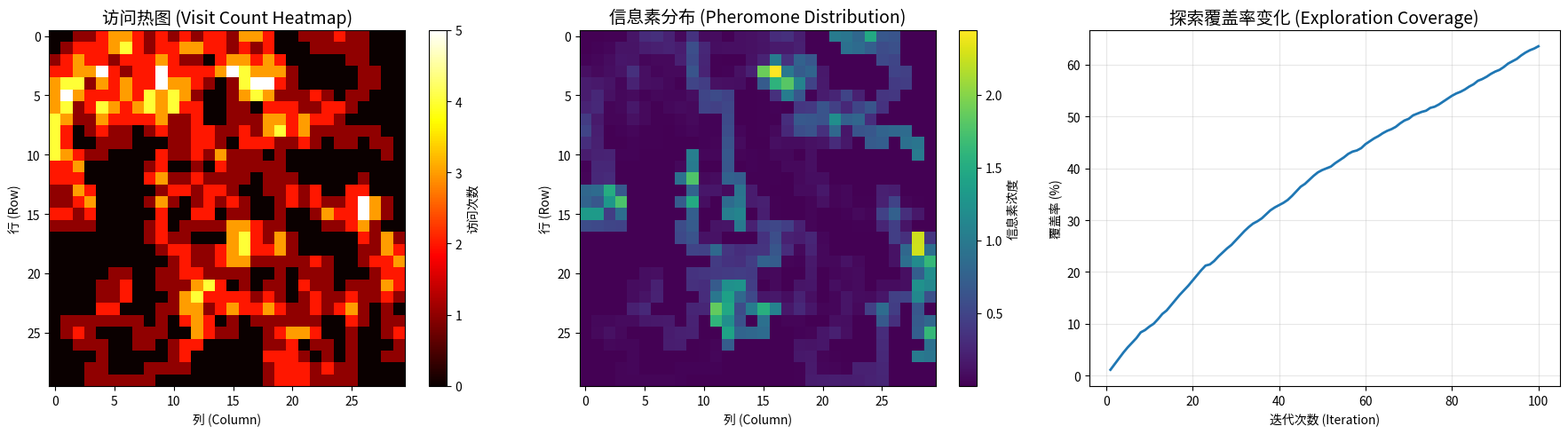

Python code for this plot:
import numpy as np
import random
import matplotlib.pyplot as plt


class iAA_Algorithm:
    """
    反向蚁群算法 (Inverted Ant Algorithm)
    信息素具有排斥性，鼓励蚂蚁探索未探索区域
    """

    def __init__(self, num_ants, num_iterations, alpha=1.0, evaporation_rate=0.1,
                 initial_pheromone=1.0, grid_size=(50, 50)):
        """
        初始化 iAA 算法

        Args:
            num_ants: 蚂蚁数量
            num_iterations: 迭代次数
            alpha: 信息素影响因子（α）
            evaporation_rate: 信息素挥发率
            initial_pheromone: 初始信息素浓度
            grid_size: 网格大小 (rows, cols)
        """
        self.num_ants = num_ants
        self.num_iterations = num_iterations
        self.alpha = alpha
        self.evaporation_rate = evaporation_rate
        self.initial_pheromone = initial_pheromone
        self.grid_size = grid_size

        # 初始化信息素矩阵（c 代表常数，n_i(t) 代表位置 i 的信息素）
        self.pheromone = np.full(grid_size, initial_pheromone, dtype=float)

        # 记录探索历史
        self.exploration_history = []

        # 统计每个位置被访问的次数
        self.visit_count = np.zeros(grid_size, dtype=int)

    def calculate_probabilities(self, current_pos, neighbor_positions, c=1.0):
        """
        根据 iAA 的概率密度函数计算移动概率

        公式: P_i(t+1) = (c + n_i(t))^(-α) / Σ_j (c + n_j(t))^(-α)

        Args:
            current_pos: 当前位置 (row, col)
            neighbor_positions: 邻居位置列表 [(row1, col1), (row2, col2), ...]
            c: 常数项，防止分母为零

        Returns:
            probabilities: 每个邻居位置的选择概率
        """
        probabilities = []

        for pos in neighbor_positions:
            row, col = pos
            # 计算 (c + n_i(t))^(-α)
            pheromone_value = c + self.pheromone[row, col]
            prob_numerator = np.power(pheromone_value, -self.alpha)
            probabilities.append(prob_numerator)

        # 归一化概率
        total = sum(probabilities)
        if total > 0:
            probabilities = [p / total for p in probabilities]
        else:
            # 如果所有概率为0，均匀分布
            probabilities = [1.0 / len(neighbor_positions)] * len(neighbor_positions)

        return probabilities

    def get_neighbors(self, pos):
        """
        获取当前位置的有效邻居位置（上下左右四个方向）

        Args:
            pos: 当前位置 (row, col)

        Returns:
            neighbors: 有效邻居位置列表
        """
        row, col = pos
        neighbors = []

        # 四个方向：上、下、左、右
        directions = [(-1, 0), (1, 0), (0, -1), (0, 1)]

        for dr, dc in directions:
            new_row, new_col = row + dr, col + dc
            # 检查边界
            if 0 <= new_row < self.grid_size[0] and 0 <= new_col < self.grid_size[1]:
                neighbors.append((new_row, new_col))

        return neighbors

    def move_ant(self, current_pos):
        """
        根据 iAA 概率密度函数移动蚂蚁

        Args:
            current_pos: 当前位置

        Returns:
            next_pos: 下一个位置
        """
        neighbors = self.get_neighbors(current_pos)

        if not neighbors:
            return current_pos

        # 计算每个邻居的选择概率
        probabilities = self.calculate_probabilities(current_pos, neighbors)

        # 根据概率选择下一个位置
        next_pos = random.choices(neighbors, weights=probabilities, k=1)[0]

        return next_pos

    def update_pheromone(self, visited_positions, deposit_amount=1.0):
        """
        更新信息素

        Args:
            visited_positions: 本次迭代中访问过的位置列表
            deposit_amount: 每次访问增加的信息素量
        """
        # 信息素挥发
        self.pheromone *= (1 - self.evaporation_rate)

        # 在访问过的位置增加信息素（使其更具排斥性）
        for pos in visited_positions:
            row, col = pos
            self.pheromone[row, col] += deposit_amount

    def run(self, start_positions=None):
        """
        运行 iAA 算法

        Args:
            start_positions: 蚂蚁初始位置列表，如果为 None 则随机初始化

        Returns:
            exploration_coverage: 探索覆盖率
        """
        # 初始化蚂蚁位置
        if start_positions is None:
            ant_positions = []
            for _ in range(self.num_ants):
                row = random.randint(0, self.grid_size[0] - 1)
                col = random.randint(0, self.grid_size[1] - 1)
                ant_positions.append((row, col))
        else:
            ant_positions = start_positions

        # 主循环
        for iteration in range(self.num_iterations):
            visited_positions = []

            # 移动每只蚂蚁
            for i in range(self.num_ants):
                current_pos = ant_positions[i]
                next_pos = self.move_ant(current_pos)

                # 更新蚂蚁位置
                ant_positions[i] = next_pos
                visited_positions.append(next_pos)

                # 记录访问次数
                row, col = next_pos
                self.visit_count[row, col] += 1

            # 更新信息素
            self.update_pheromone(visited_positions)

            # 记录探索历史
            coverage = np.count_nonzero(self.visit_count) / (self.grid_size[0] * self.grid_size[1])
            self.exploration_history.append(coverage)

            if (iteration + 1) % 10 == 0:
                print(f"Iteration {iteration + 1}/{self.num_iterations}, "
                      f"Coverage: {coverage * 100:.2f}%")

        final_coverage = self.exploration_history[-1]
        print(f"\n最终探索覆盖率: {final_coverage * 100:.2f}%")

        return final_coverage

    def visualize_results(self):
        """
        可视化结果
        """
        fig, axes = plt.subplots(1, 3, figsize=(18, 5))

        # 1. 访问热图
        im1 = axes[0].imshow(self.visit_count, cmap='hot', interpolation='nearest')
        axes[0].set_title('访问热图 (Visit Count Heatmap)', fontsize=14)
        axes[0].set_xlabel('列 (Column)')
        axes[0].set_ylabel('行 (Row)')
        plt.colorbar(im1, ax=axes[0], label='访问次数')

        # 2. 信息素分布
        im2 = axes[1].imshow(self.pheromone, cmap='viridis', interpolation='nearest')
        axes[1].set_title('信息素分布 (Pheromone Distribution)', fontsize=14)
        axes[1].set_xlabel('列 (Column)')
        axes[1].set_ylabel('行 (Row)')
        plt.colorbar(im2, ax=axes[1], label='信息素浓度')

        # 3. 探索覆盖率曲线
        axes[2].plot(range(1, len(self.exploration_history) + 1),
                     [c * 100 for c in self.exploration_history],
                     linewidth=2)
        axes[2].set_title('探索覆盖率变化 (Exploration Coverage)', fontsize=14)
        axes[2].set_xlabel('迭代次数 (Iteration)')
        axes[2].set_ylabel('覆盖率 (%)')
        axes[2].grid(True, alpha=0.3)

        plt.tight_layout()
        plt.show()


# 使用示例
if __name__ == "__main__":
    # 创建 iAA 算法实例
    iaa = iAA_Algorithm(
        num_ants=10,  # 10只蚂蚁
        num_iterations=100,  # 迭代100次
        alpha=2.0,  # α = 2.0，控制信息素的排斥强度
        evaporation_rate=0.05,  # 信息素挥发率 5%
        initial_pheromone=0.1,  # 初始信息素浓度
        grid_size=(30, 30)  # 30x30 的网格
    )

    # 运行算法
    print("开始运行 iAA 算法...")
    coverage = iaa.run()

    # 可视化结果
    iaa.visualize_results()
